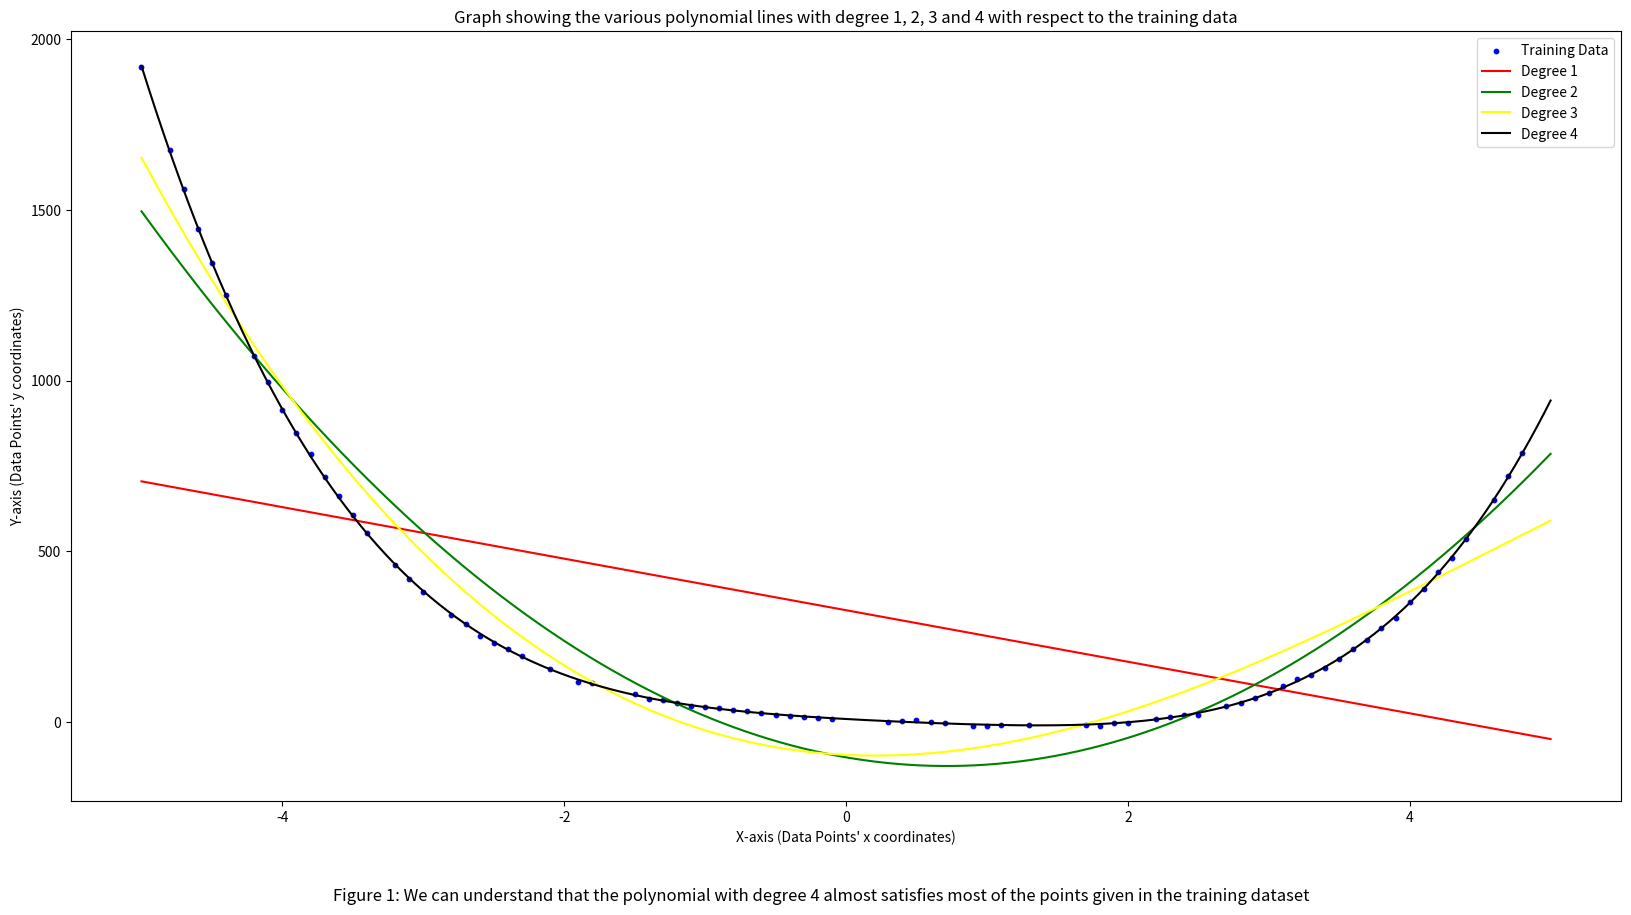

The script that saved this image:
import numpy as np
import matplotlib.pyplot as plt
import random

# Creating 100 data points
x = np.arange(-5, 5, 0.1)
def pointfun(x):
    return 2*(x**4) - 3*(x**3) + 7*(x**2) - 23*x + 8 + np.random.normal(0, 3)
y = np.vectorize(pointfun)(x)

my_list = [(i,j) for i,j in zip(x,y)]

# Shuffle the list
random.shuffle(my_list)

# Calculate the split index based on the desired percentages
split_index = int(len(my_list) * 0.8)

# Split the list into 80% and 20% parts
list_80_percent = random.sample(my_list, split_index)
list_20_percent = [item for item in my_list if item not in list_80_percent]

fig = plt.figure(figsize=(20, 10))
xtrain, ytrain = zip(*list_80_percent)
plt.scatter(xtrain, ytrain, color='blue', label='Training Data', s=10)

xplot = np.linspace(-5, 5, 10000)

# Function to calculate polynomial coefficients using the formula
def calculate_coefficients(X, Y, deg):
    # Create the Vandermonde matrix X
    X_mat = np.vander(X, deg + 1, increasing=True)
    XT = X_mat.T
    XTX = XT.dot(X_mat)
    XTY = XT.dot(Y)
    XTX_inv = np.linalg.inv(XTX)
    b = XTX_inv.dot(XTY)
    return b

# Plotting the polynomial lines without using the Polynomial function
def plot_polynomial(deg, color, label):
    coeffs = calculate_coefficients(xtrain, ytrain, deg)
    yplot = np.sum(coeffs[i] * xplot**i for i in range(len(coeffs)))
    plt.plot(xplot, yplot, color=color, label=label)

# Plotting different degree polynomials
plot_polynomial(1, 'red', 'Degree 1')
plot_polynomial(2, 'green', 'Degree 2')
plot_polynomial(3, 'yellow', 'Degree 3')
plot_polynomial(4, 'black', 'Degree 4')

plt.legend()
plt.title('Graph showing the various polynomial lines with degree 1, 2, 3 and 4 with respect to the training data')
plt.figtext(0.5, 0.01, 'Figure 1: We can understand that the polynomial with degree 4 almost satisfies most of the points given in the training dataset', wrap=True, horizontalalignment='center', fontsize=12)
plt.xlabel('X-axis (Data Points\' x coordinates)')
plt.ylabel('Y-axis (Data Points\' y coordinates)')
plt.show()